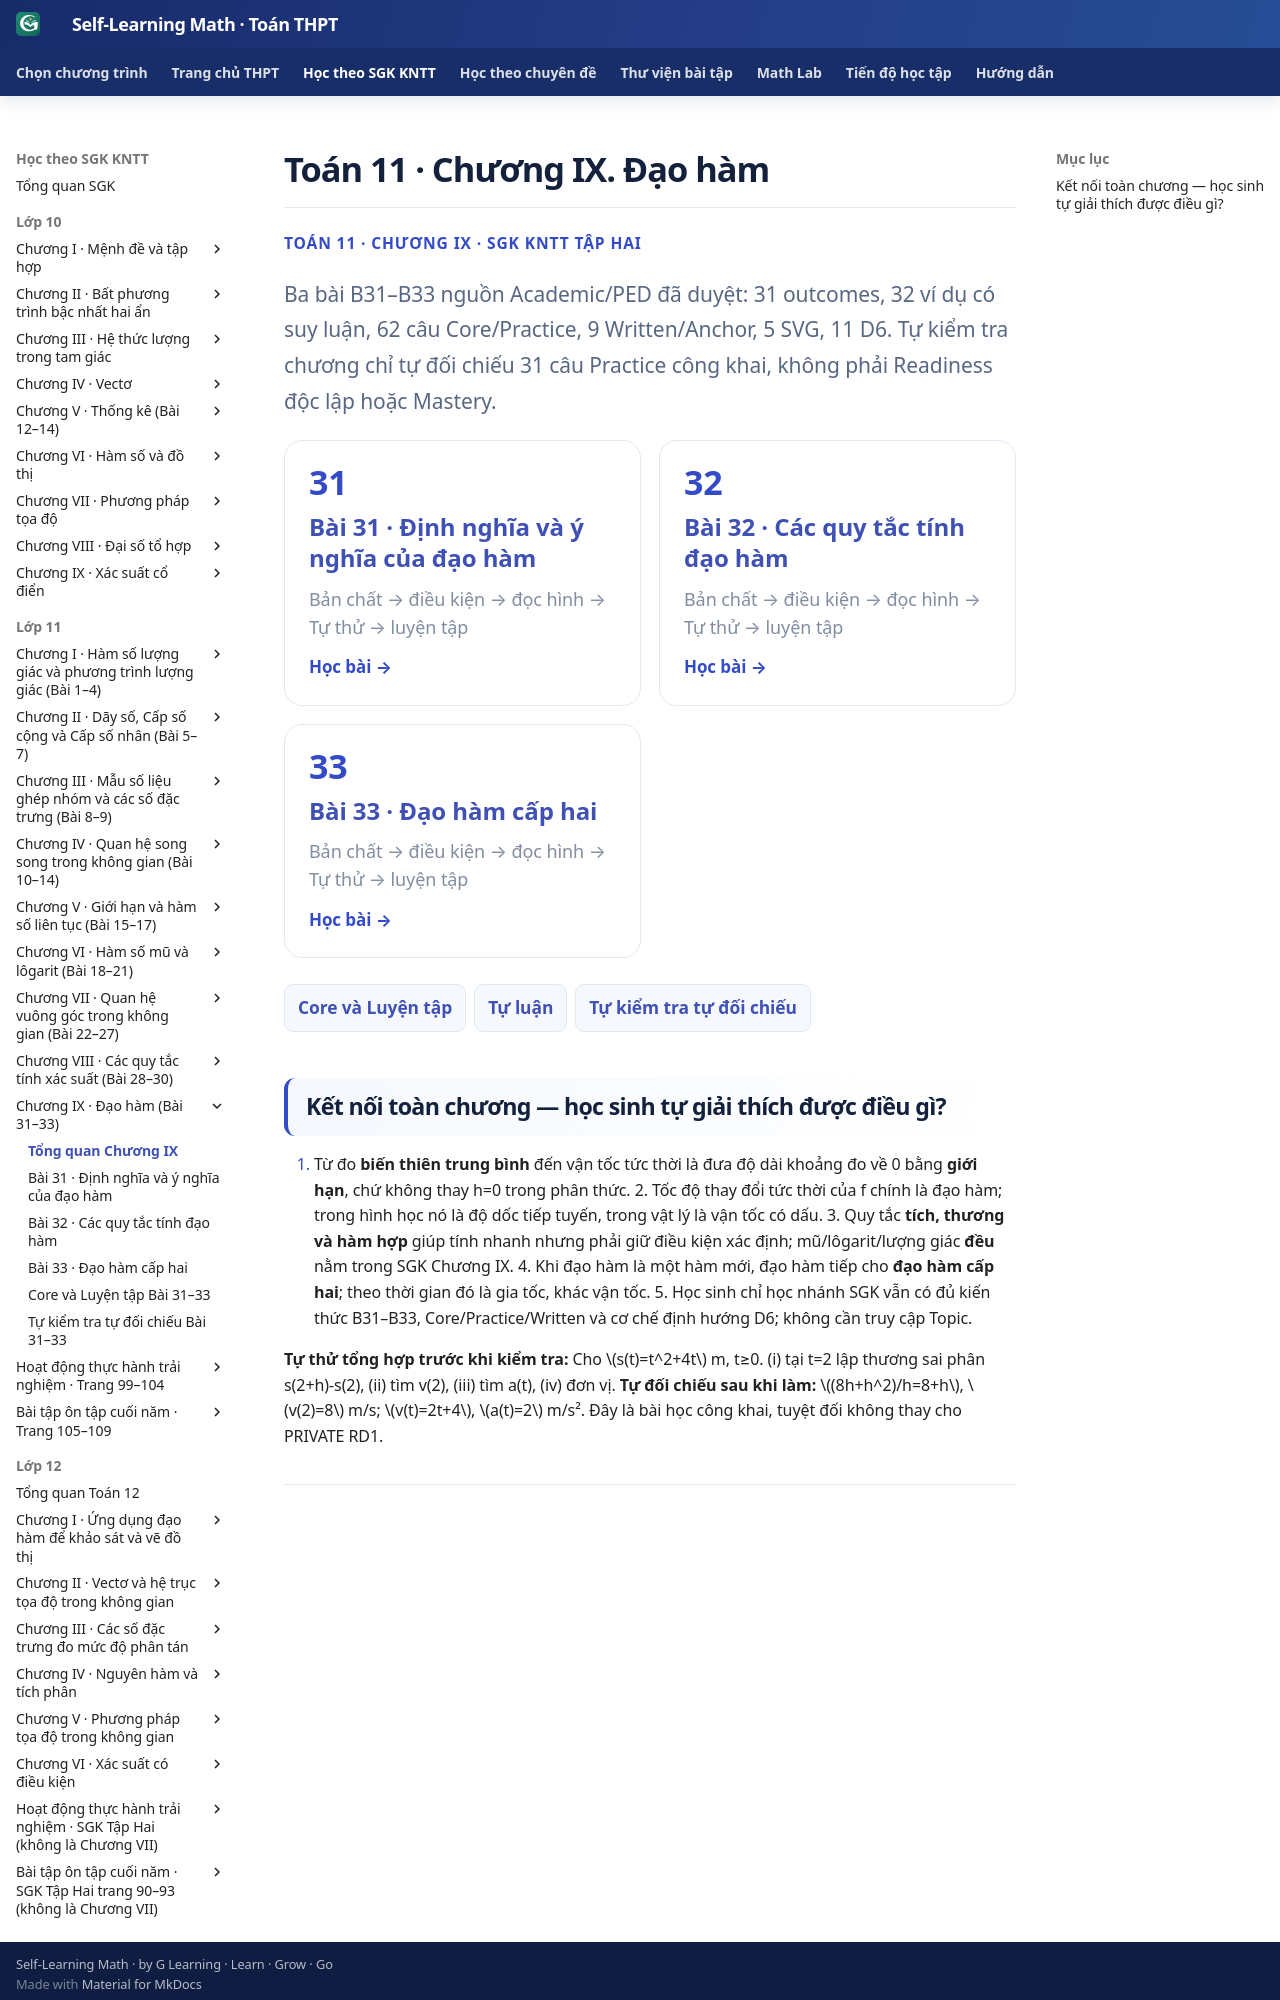

repository: TMA2015/self-learning-math · page: thpt-preview/sgk/lop-11/chuong-ix/index.html · generator: mkdocs

# Toán 11 · Chương IX. Đạo hàm

<div class="thpt-r4-screen" data-thpt-r4><p class="thpt-r4-eyebrow">TOÁN 11 · CHƯƠNG IX · SGK KNTT TẬP HAI</p><p class="thpt-r4-lead">Ba bài B31–B33 nguồn Academic/PED đã duyệt: 31 outcomes, 32 ví dụ có suy luận, 62 câu Core/Practice, 9 Written/Anchor, 5 SVG, 11 D6. Tự kiểm tra chương chỉ tự đối chiếu 31 câu Practice công khai, không phải Readiness độc lập hoặc Mastery.</p><div class="thpt-r4-grid">
<a class="thpt-r4-tile" href="bai-31/"><span aria-hidden="true">31</span><strong>Bài 31 · Định nghĩa và ý nghĩa của đạo hàm</strong><small>Bản chất → điều kiện → đọc hình → Tự thử → luyện tập</small><em>Học bài →</em></a>
<a class="thpt-r4-tile" href="bai-32/"><span aria-hidden="true">32</span><strong>Bài 32 · Các quy tắc tính đạo hàm</strong><small>Bản chất → điều kiện → đọc hình → Tự thử → luyện tập</small><em>Học bài →</em></a>
<a class="thpt-r4-tile" href="bai-33/"><span aria-hidden="true">33</span><strong>Bài 33 · Đạo hàm cấp hai</strong><small>Bản chất → điều kiện → đọc hình → Tự thử → luyện tập</small><em>Học bài →</em></a></div><nav class="thpt-r4-lesson-tabs"><a href="luyen-tap/">Core và Luyện tập</a><a href="../../../thu-vien/tu-luan-g11-chuong-ix/">Tự luận</a><a href="tu-kiem-tra-chuong/">Tự kiểm tra tự đối chiếu</a></nav></div>
